Photos from the image-classification dataset "data" in the GitHub repository wuyinwuxian/Neural_Networks_froth_flotation. Its 3 classes are: high, low, medium.

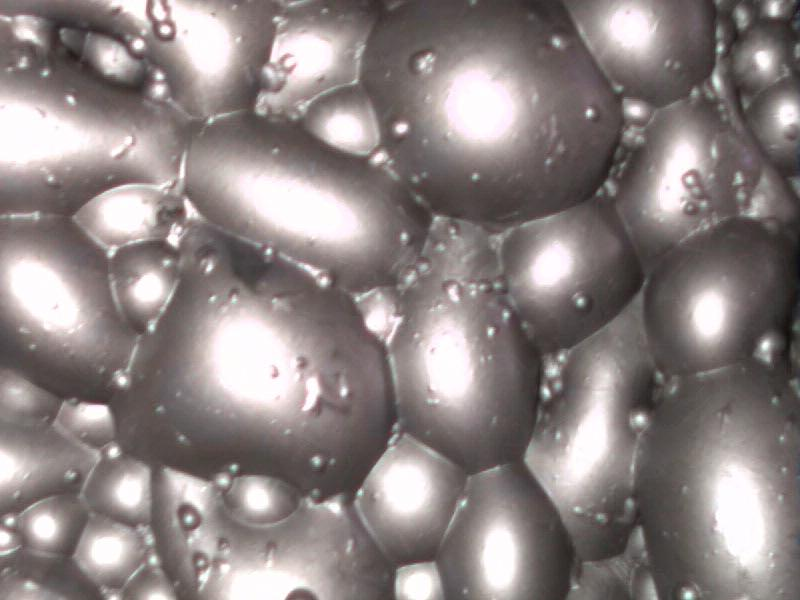
Label: high

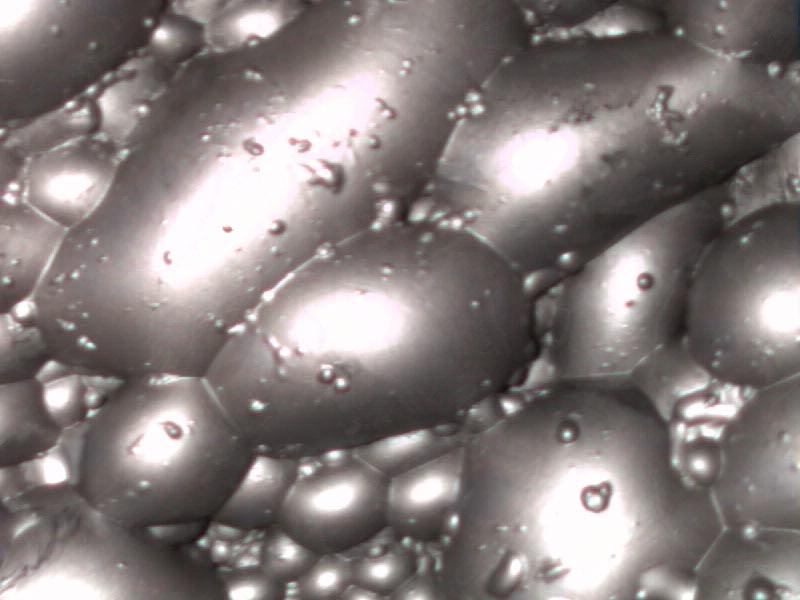
Label: high

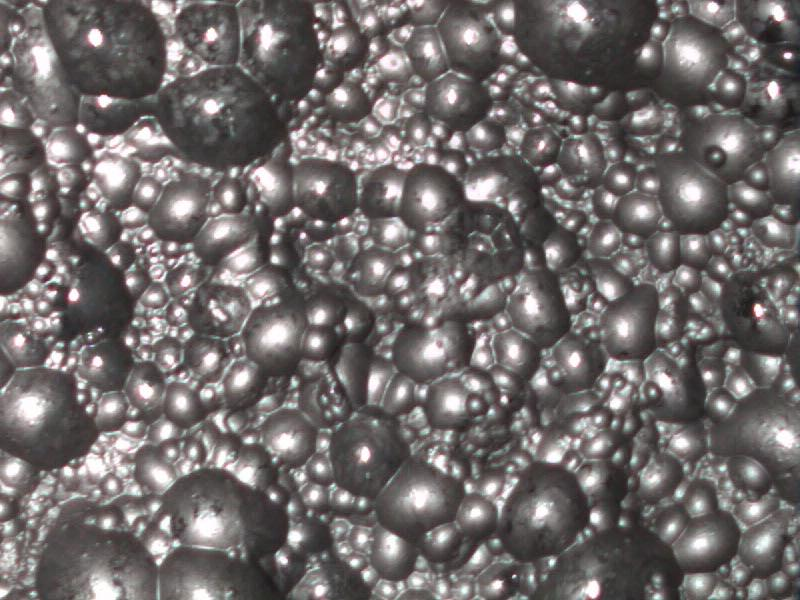
Label: low

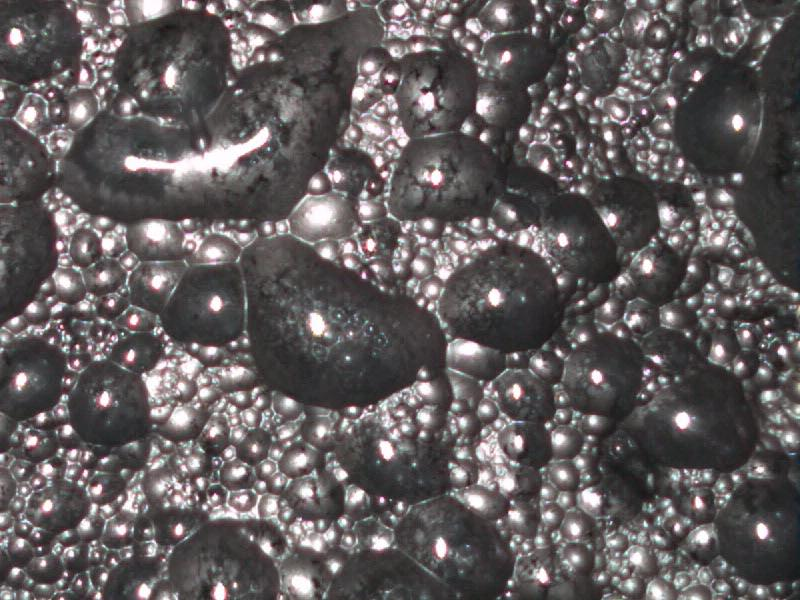
Label: low

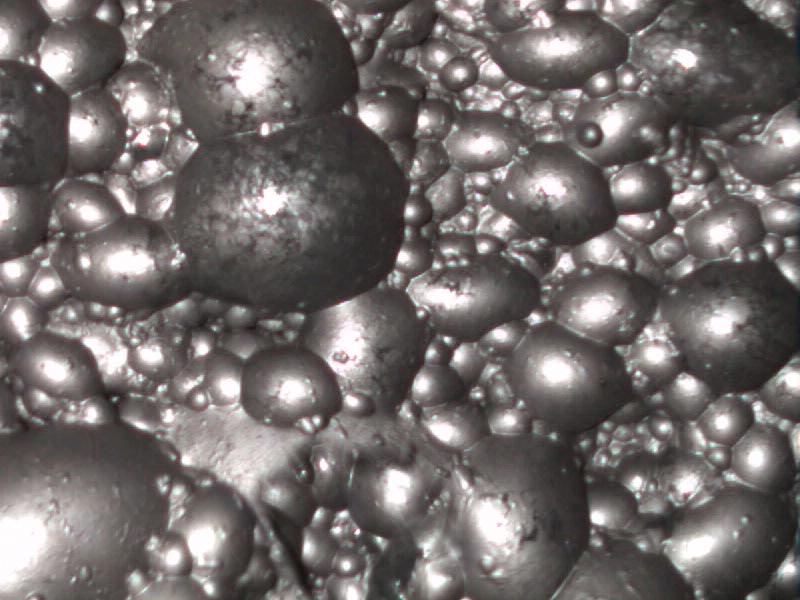
Label: medium

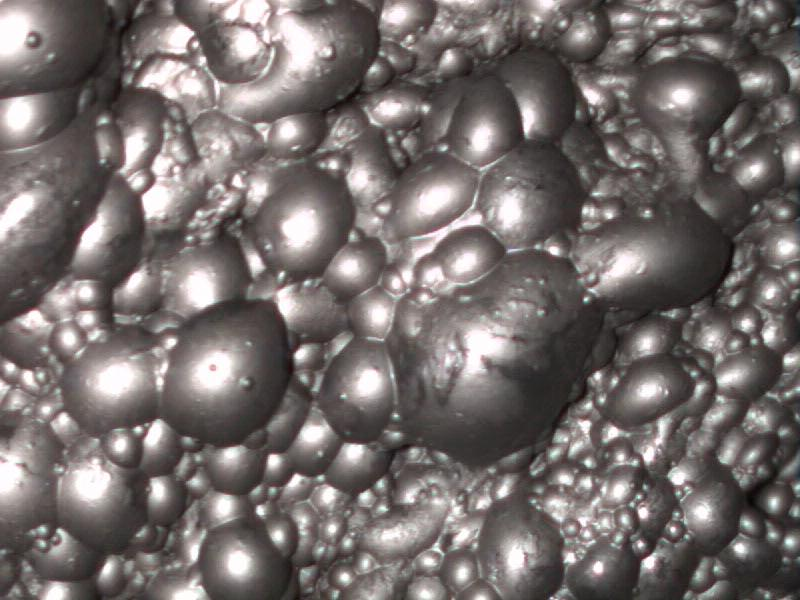
Label: medium
